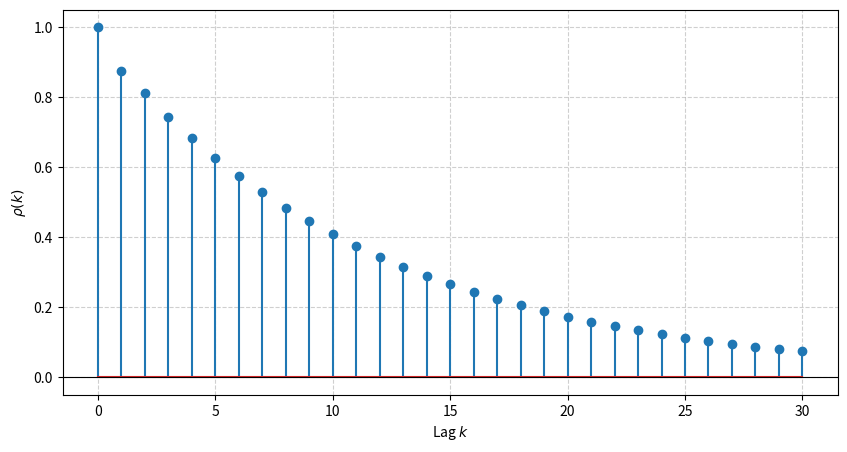

Generate this figure with matplotlib:
import numpy as np
import matplotlib.pyplot as plt

# Coefficient values derived from your polynomial
phi1 = -0.7
phi2 = -0.2

# Solve the characteristic equation: z^2 + phi1*z + phi2 = 0
discriminant = phi1**2 - 4*phi2
z1 = (-phi1 + np.sqrt(discriminant)) / 2
z2 = (-phi1 - np.sqrt(discriminant)) / 2

# Initial conditions
rho_0 = 1.0
rho_1 = -phi1 / (1 + phi2)

# Solve for constants A1 and A2 in rho(k) = A1*z1^k + A2*z2^k
A = np.array([[1, 1], [z1, z2]])
b = np.array([rho_0, rho_1])
A1, A2 = np.linalg.solve(A, b)

# Calculate rho(k) for lags 0 to 30
n_lag = 30
lags = np.arange(n_lag + 1)
rho_k = A1 * (z1**lags) + A2 * (z2**lags)

# Plotting
plt.figure(figsize=(10, 5))
plt.stem(lags, rho_k)
plt.axhline(0, color='black', linewidth=0.8)
#plt.title(r'Autocorrelation function $\rho(k)$ for AR(2)')
plt.xlabel('Lag $k$')
plt.ylabel(r'$\rho(k)$')
plt.grid(True, linestyle='--', alpha=0.6)
plt.savefig('autocorrelation_plot.png')
